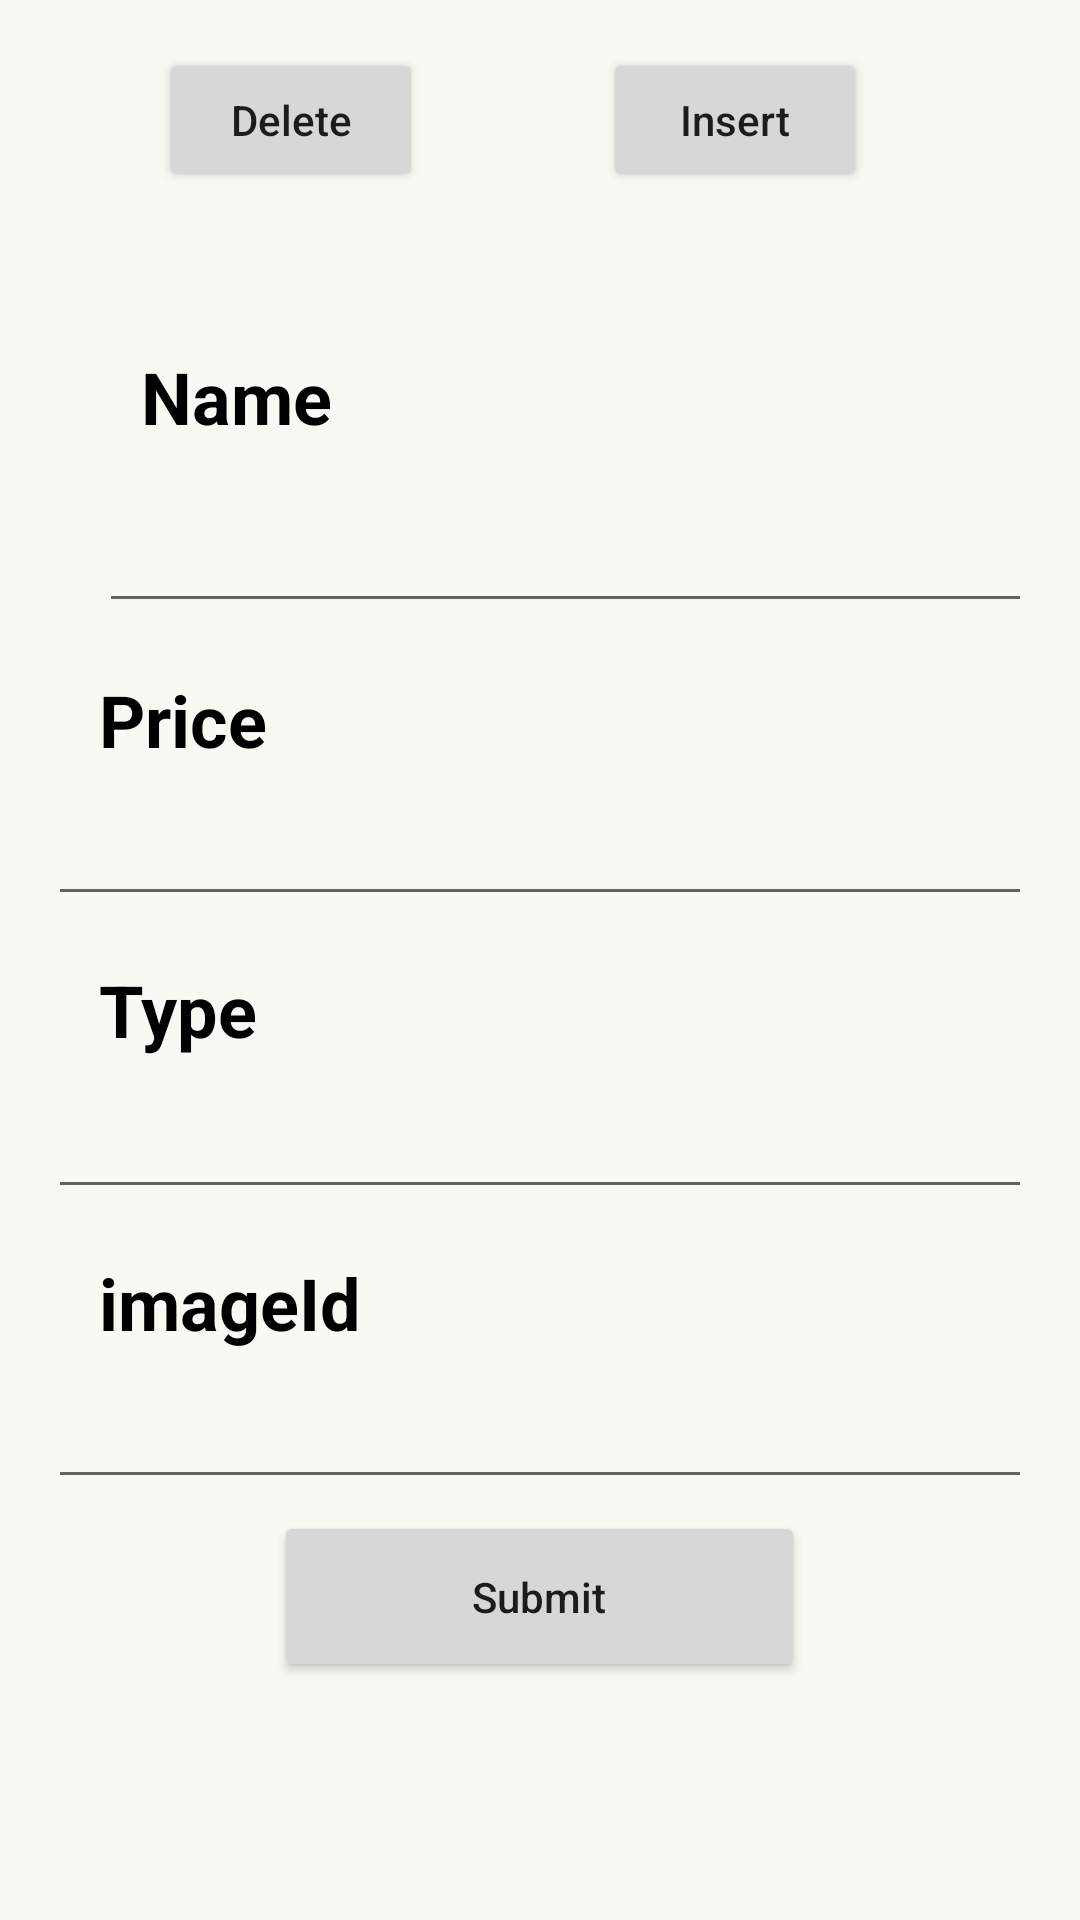

Produce the Android XML layout that renders to this screen, including the resource entries it uses.
<!-- AndroidManifest.xml: application theme Theme.HomePageCatchIT -->
<!-- res/layout/activity_admin_insert.xml -->
<?xml version="1.0" encoding="utf-8"?>
<RelativeLayout xmlns:android="http://schemas.android.com/apk/res/android"
    xmlns:app="http://schemas.android.com/apk/res-auto"
    xmlns:tools="http://schemas.android.com/tools"
    android:layout_width="match_parent"
    android:layout_height="match_parent"
    tools:context=".admin_insert"
    android:padding="16dp"
    android:background="#F8F9F3"

    >


    <EditText
        android:id="@+id/typeEdit"
        android:layout_width="match_parent"
        android:layout_height="wrap_content"
        android:layout_below="@+id/typeText"
        android:layout_centerHorizontal="true"
        android:layout_marginTop="1dp"
        android:inputType="text"
        android:textSize="24dp" />

    <TextView
        android:id="@+id/userNameText"
        android:layout_width="wrap_content"
        android:layout_height="wrap_content"
        android:layout_alignParentStart="true"
        android:layout_marginStart="31dp"
        android:layout_marginTop="100dp"
        android:text="Name"
        android:textColor="@color/black"
        android:textSize="24dp"
        android:textStyle="bold" />

    <EditText
        android:id="@+id/userNameEdit"
        android:layout_width="match_parent"
        android:layout_height="wrap_content"
        android:layout_below="@+id/userNameText"
        android:layout_alignParentStart="true"
        android:layout_marginStart="17dp"
        android:layout_marginTop="10dp"
        android:inputType="text"
        android:textSize="24dp" />

    <TextView
        android:id="@+id/priceText"
        android:layout_width="wrap_content"
        android:layout_height="wrap_content"
        android:layout_below="@+id/userNameEdit"
        android:layout_alignParentStart="true"
        android:layout_marginStart="17dp"
        android:layout_marginTop="16dp"
        android:text="Price"
        android:textColor="@color/black"
        android:textSize="24dp"
        android:textStyle="bold" />

    <EditText
        android:id="@+id/priceEdit"
        android:layout_width="match_parent"
        android:layout_height="wrap_content"
        android:layout_below="@+id/priceText"
        android:layout_centerHorizontal="true"
        android:layout_marginTop="0dp"
        android:inputType="numberDecimal"
        android:textSize="24dp" />

    <TextView
        android:id="@+id/typeText"
        android:layout_width="wrap_content"
        android:layout_height="wrap_content"
        android:layout_below="@+id/priceEdit"
        android:layout_alignParentStart="true"
        android:layout_marginStart="17dp"
        android:layout_marginTop="15dp"
        android:text="Type"
        android:textColor="@color/black"
        android:textSize="24dp"
        android:textStyle="bold" />

    <EditText
        android:id="@+id/imageIdEdit"
        android:layout_width="match_parent"
        android:layout_height="wrap_content"
        android:layout_below="@+id/imageIdText"
        android:layout_centerHorizontal="true"
        android:layout_marginTop="0dp"
        android:inputType="number"
        android:textSize="24dp" />

    <TextView
        android:id="@+id/imageIdText"
        android:layout_width="wrap_content"
        android:layout_height="wrap_content"
        android:layout_below="@+id/typeEdit"
        android:layout_alignParentStart="true"
        android:layout_marginStart="17dp"
        android:layout_marginTop="15dp"
        android:text="imageId"
        android:textColor="@color/black"
        android:textSize="24dp"
        android:textStyle="bold" />

    <Button
        android:id="@+id/button2"
        android:layout_width="wrap_content"
        android:layout_height="wrap_content"
        android:layout_alignParentStart="true"
        android:layout_marginStart="37dp"
        android:layout_marginBottom="30dp"
        android:onClick="onClickDelete"
        android:text="Delete"
        android:textAllCaps="false" />

    <Button
        android:id="@+id/button3"
        android:layout_width="wrap_content"
        android:layout_height="wrap_content"
        android:layout_alignBaseline="@+id/button2"
        android:layout_alignParentTop="true"
        android:layout_alignParentEnd="true"
        android:layout_marginTop="15dp"
        android:layout_marginEnd="55dp"
        android:text="Insert"
        android:textAllCaps="false" />

    <Button
        android:id="@+id/button"
        android:layout_width="177dp"
        android:layout_height="57dp"
        android:layout_below="@+id/imageIdEdit"
        android:layout_centerHorizontal="true"
        android:layout_marginTop="4dp"
        android:text="Submit"
        android:textAllCaps="false"
        android:onClick="onClickSubmit"
        />


</RelativeLayout>
<!-- resources referenced by this layout -->
<resources>
  <color name="black">#FF000000</color>
  <style name="Theme.HomePageCatchIT" parent="Theme.AppCompat.Light.DarkActionBar">
          
          <item name="colorPrimary">@color/purple_500</item>
          <item name="colorPrimaryVariant">@color/purple_700</item>
          <item name="colorOnPrimary">@color/white</item>
          
          <item name="colorSecondary">@color/teal_200</item>
          <item name="colorSecondaryVariant">@color/teal_700</item>
          <item name="colorOnSecondary">@color/black</item>
          
          <item name="android:statusBarColor" tools:targetApi="l">?attr/colorPrimaryVariant</item>
          
      </style>
  <color name="purple_500">#FF6200EE</color>
  <color name="purple_700">#FF3700B3</color>
  <color name="white">#FFFFFFFF</color>
  <color name="teal_200">#FF03DAC5</color>
  <color name="teal_700">#FF018786</color>
</resources>
